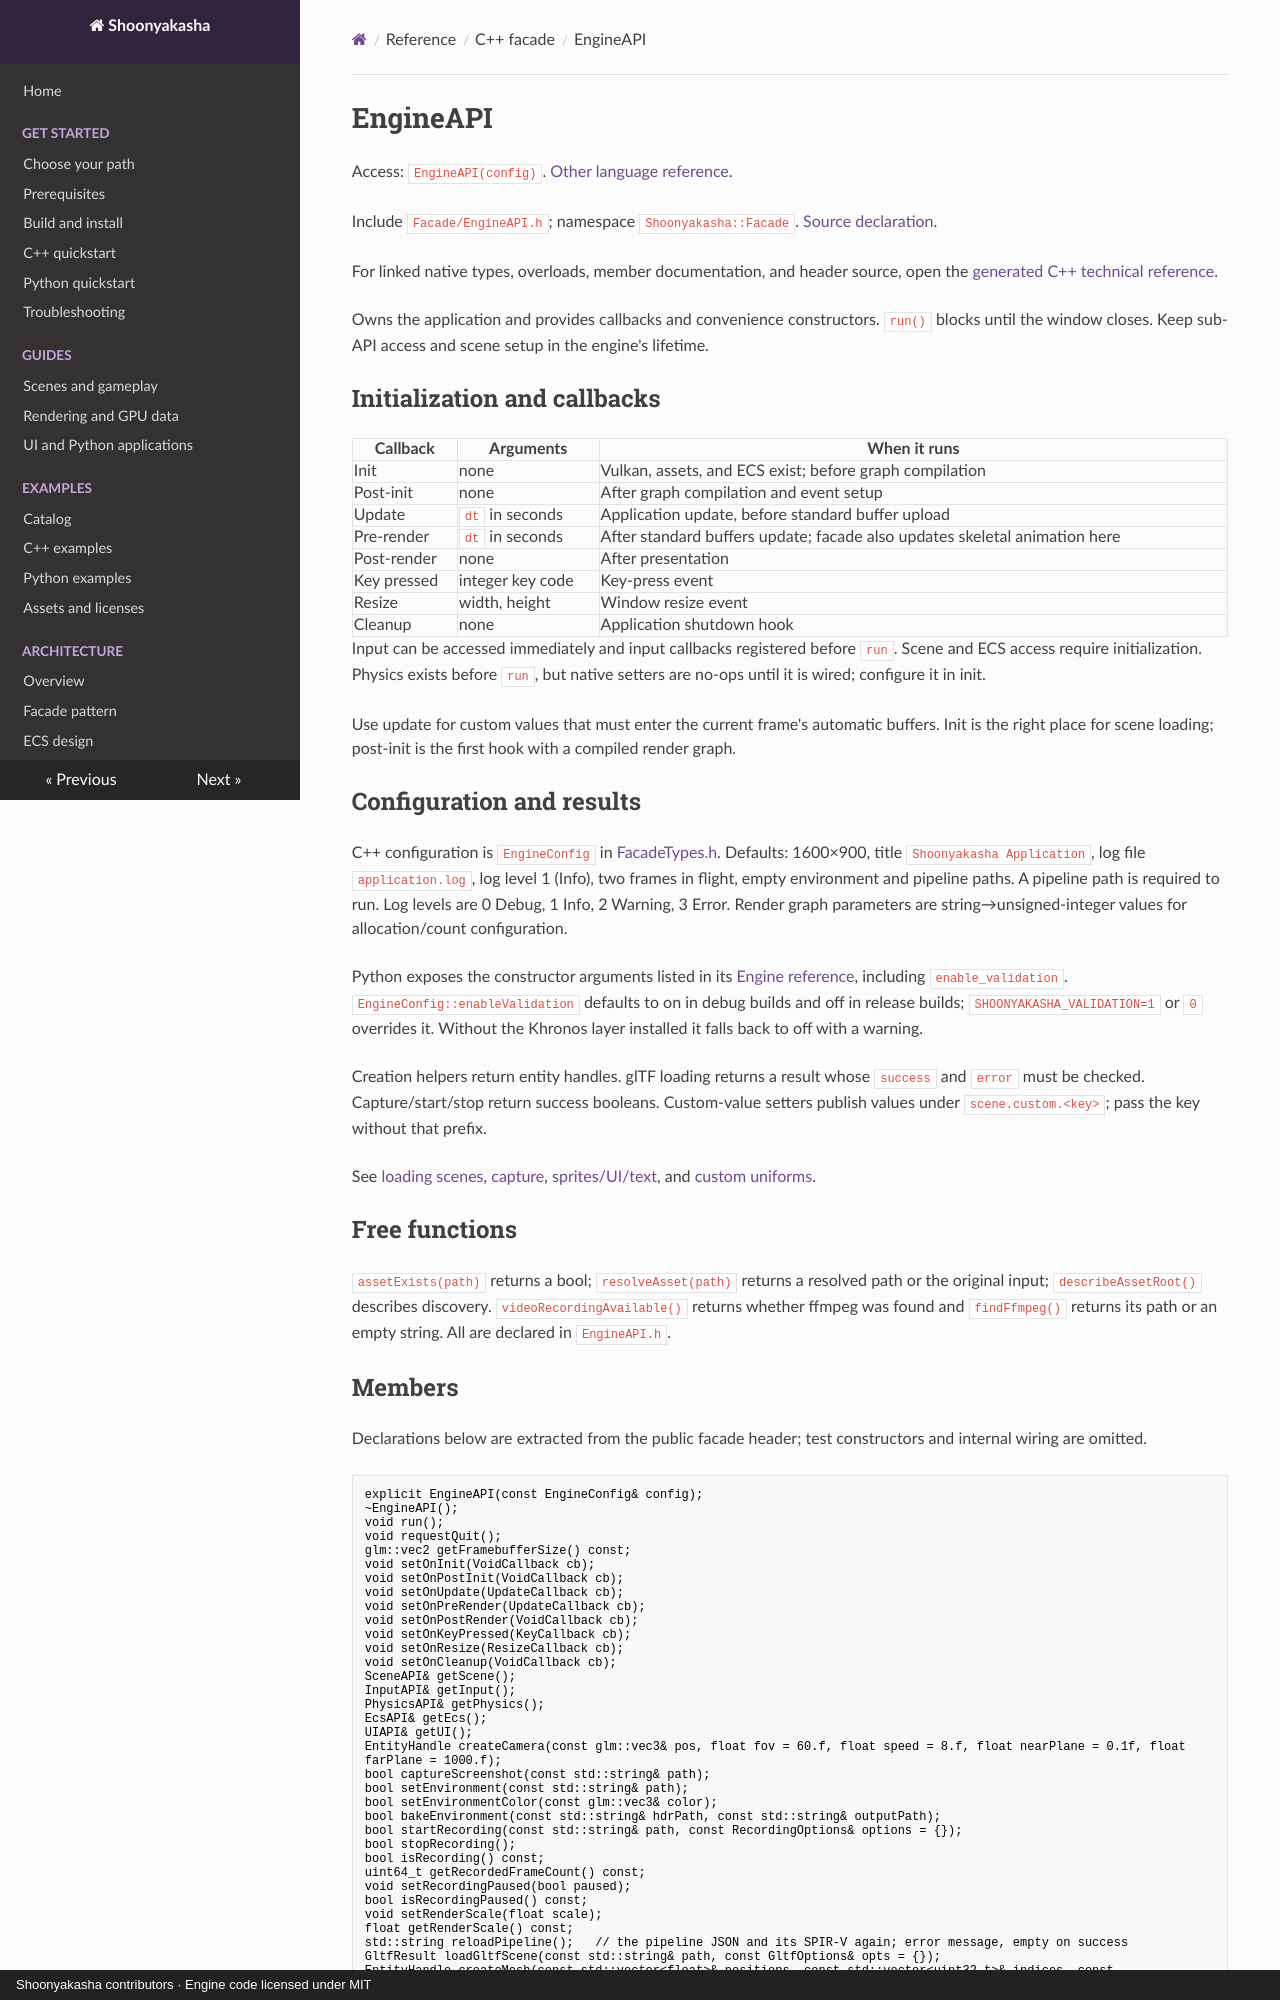

repository: Maximilian-Winter/Shoonyakasha · page: api/cpp/engine-api/index.html · generator: mkdocs · copyright: Shoonyakasha contributors · Engine code licensed under MIT

# EngineAPI

Access: `EngineAPI(config)`. [Other language reference](../python/engine.md).

Include `Facade/EngineAPI.h`; namespace `Shoonyakasha::Facade`. [Source declaration](../../../include/Facade/EngineAPI.h).

For linked native types, overloads, member documentation, and header source, open the [generated C++ technical reference](../index.md).

Owns the application and provides callbacks and convenience constructors. `run()` blocks until the window closes. Keep sub-API access and scene setup in the engine's lifetime.

## Initialization and callbacks

| Callback | Arguments | When it runs |
|---|---|---|
| Init | none | Vulkan, assets, and ECS exist; before graph compilation |
| Post-init | none | After graph compilation and event setup |
| Update | `dt` in seconds | Application update, before standard buffer upload |
| Pre-render | `dt` in seconds | After standard buffers update; facade also updates skeletal animation here |
| Post-render | none | After presentation |
| Key pressed | integer key code | Key-press event |
| Resize | width, height | Window resize event |
| Cleanup | none | Application shutdown hook |

Input can be accessed immediately and input callbacks registered before `run`. Scene and ECS access require initialization. Physics exists before `run`, but native setters are no-ops until it is wired; configure it in init.

Use update for custom values that must enter the current frame's automatic buffers. Init is the right place for scene loading; post-init is the first hook with a compiled render graph.

## Configuration and results

C++ configuration is `EngineConfig` in [FacadeTypes.h](../../../include/Facade/FacadeTypes.h). Defaults: 1600×900, title `Shoonyakasha Application`, log file `application.log`, log level 1 (Info), two frames in flight, empty environment and pipeline paths. A pipeline path is required to run. Log levels are 0 Debug, 1 Info, 2 Warning, 3 Error. Render graph parameters are string→unsigned-integer values for allocation/count configuration.

Python exposes the constructor arguments listed in its [Engine reference](../python/engine.md), including `enable_validation`. `EngineConfig::enableValidation` defaults to on in debug builds and off in release builds; `SHOONYAKASHA_VALIDATION=1` or `0` overrides it. Without the Khronos layer installed it falls back to off with a warning.

Creation helpers return entity handles. glTF loading returns a result whose `success` and `error` must be checked. Capture/start/stop return success booleans. Custom-value setters publish values under `scene.custom.<key>`; pass the key without that prefix.

See [loading scenes](../../guides/loading-scenes.md), [capture](../../guides/frame-capture.md), [sprites/UI/text](../../guides/sprites-ui-text.md), and [custom uniforms](../../guides/custom-shader-uniforms.md).

## Free functions

`assetExists(path)` returns a bool; `resolveAsset(path)` returns a resolved path or the original input; `describeAssetRoot()` describes discovery. `videoRecordingAvailable()` returns whether ffmpeg was found and `findFfmpeg()` returns its path or an empty string. All are declared in `EngineAPI.h`.

<!-- BEGIN SOURCE API -->
